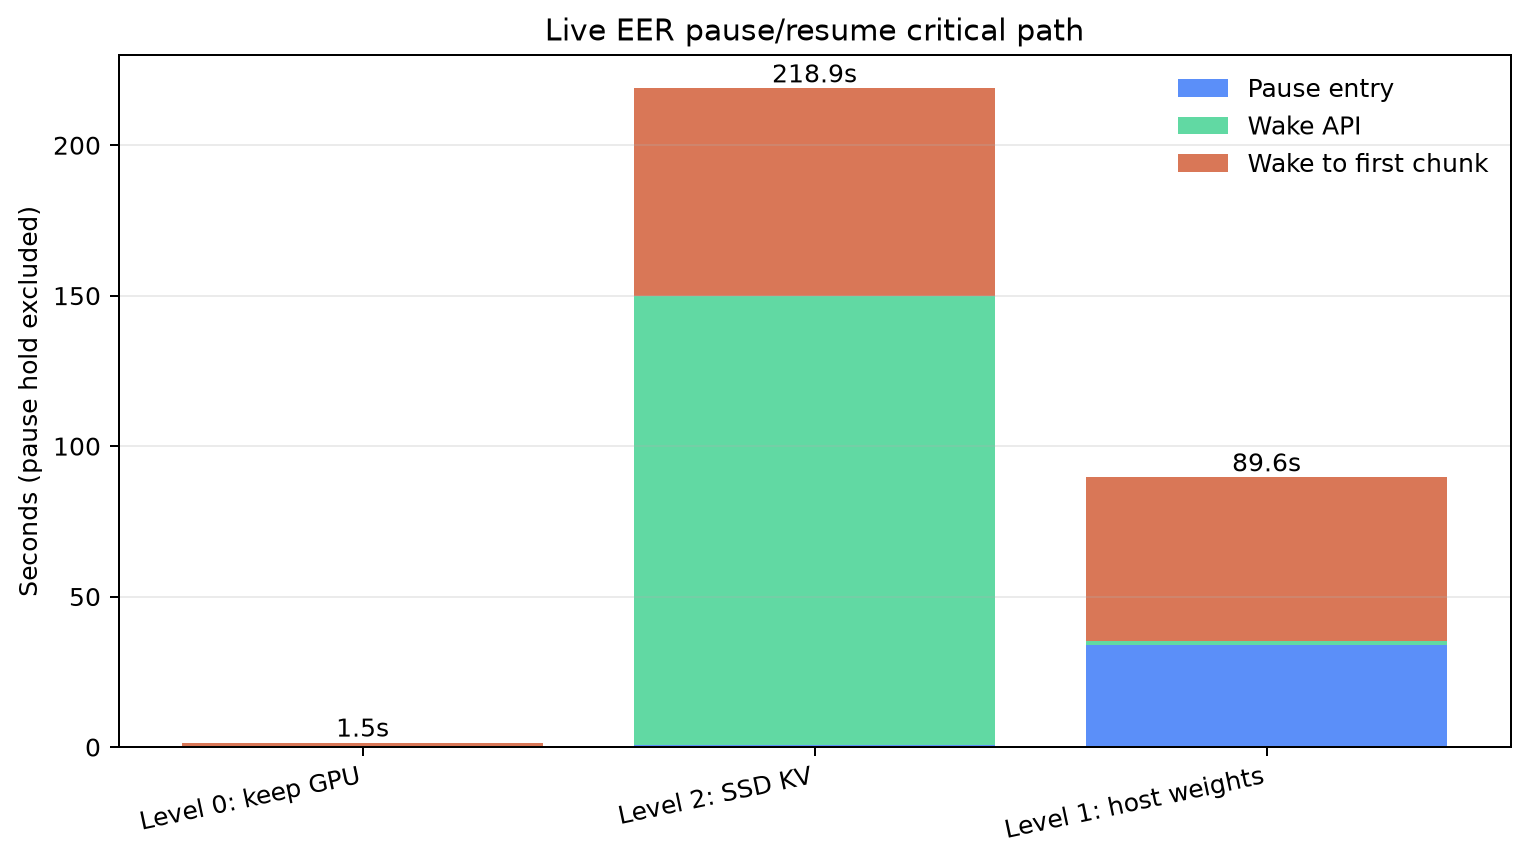

Source data for this figure (header and first rows):
label, level, entry_seconds, wake_api_seconds, wake_to_first_chunk_seconds, critical_seconds, hold_seconds, continuous, cross_request_exact_match
Level 0: keep GPU, 0, 0.4407, 0.007385, 1.021, 1.469, 2, True, False
Level 2: SSD KV, 2, 0.5808, 149.3, 68.99, 218.9, 300, True, False
Level 1: host weights, 1, 34.06, 1.298, 54.26, 89.62, 300, True, False
